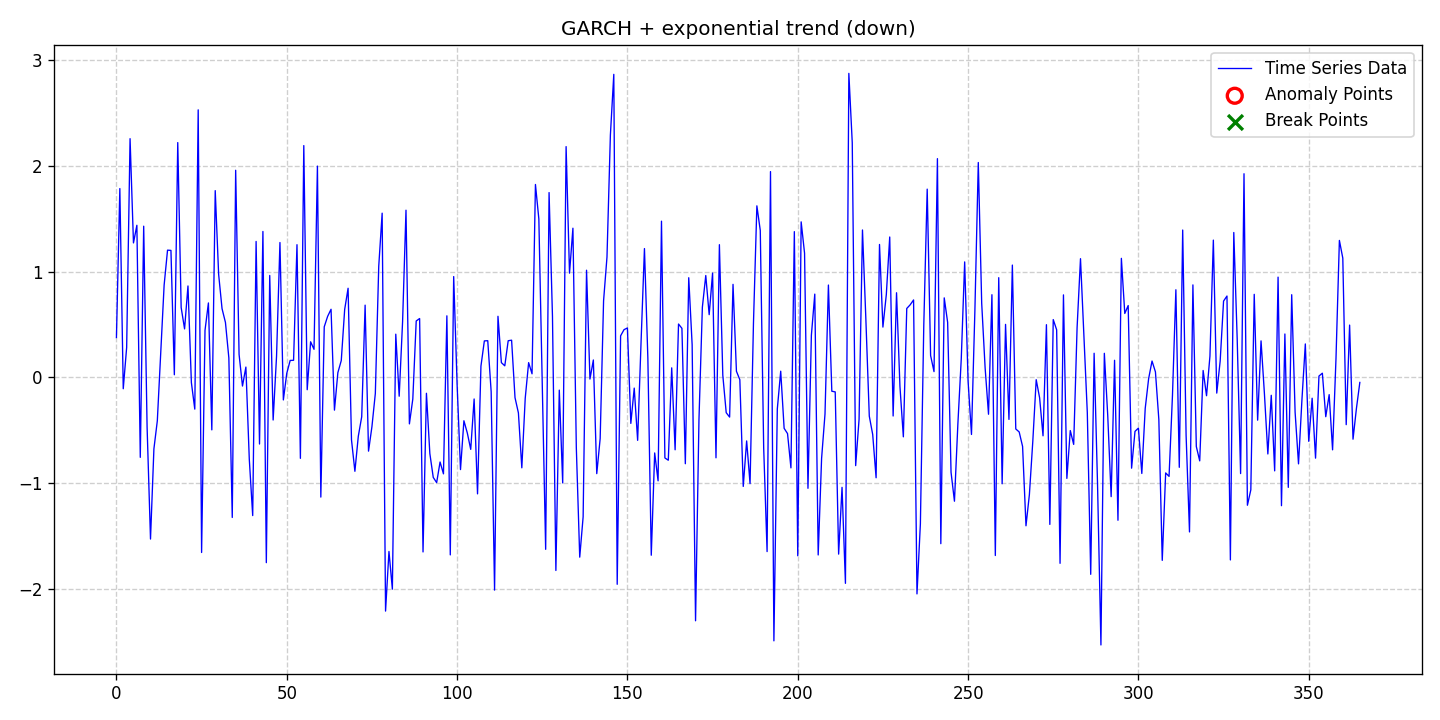

The table this chart was drawn from, first rows:
date, data, stationary, det_lin_up, det_lin_down, det_quad, det_cubic, det_exp, det_damped, stoc_trend, volatility, single_seas, multiple_seas, point_anom_single, point_anom_multi, collect_anom, context_anom, mean_shift, var_shift, trend_shift, point_anom_count, point_anom_location, point_anom_point, collect_anom_count
2020-01-01, 0.3769, 0, 0, 0, 0, 0, 1, 0, 0, 1, 0, 0, 0, 0, 0, 0, 0, 0, 0, 0, none, , 0
2020-01-02, 1.786, 0, 0, 0, 0, 0, 1, 0, 0, 1, 0, 0, 0, 0, 0, 0, 0, 0, 0, 0, none, , 0
2020-01-03, -0.1076, 0, 0, 0, 0, 0, 1, 0, 0, 1, 0, 0, 0, 0, 0, 0, 0, 0, 0, 0, none, , 0
2020-01-04, 0.2831, 0, 0, 0, 0, 0, 1, 0, 0, 1, 0, 0, 0, 0, 0, 0, 0, 0, 0, 0, none, , 0
2020-01-05, 2.258, 0, 0, 0, 0, 0, 1, 0, 0, 1, 0, 0, 0, 0, 0, 0, 0, 0, 0, 0, none, , 0
2020-01-06, 1.272, 0, 0, 0, 0, 0, 1, 0, 0, 1, 0, 0, 0, 0, 0, 0, 0, 0, 0, 0, none, , 0
2020-01-07, 1.439, 0, 0, 0, 0, 0, 1, 0, 0, 1, 0, 0, 0, 0, 0, 0, 0, 0, 0, 0, none, , 0
2020-01-08, -0.7563, 0, 0, 0, 0, 0, 1, 0, 0, 1, 0, 0, 0, 0, 0, 0, 0, 0, 0, 0, none, , 0
2020-01-09, 1.43, 0, 0, 0, 0, 0, 1, 0, 0, 1, 0, 0, 0, 0, 0, 0, 0, 0, 0, 0, none, , 0
2020-01-10, -0.4711, 0, 0, 0, 0, 0, 1, 0, 0, 1, 0, 0, 0, 0, 0, 0, 0, 0, 0, 0, none, , 0
2020-01-11, -1.529, 0, 0, 0, 0, 0, 1, 0, 0, 1, 0, 0, 0, 0, 0, 0, 0, 0, 0, 0, none, , 0
2020-01-12, -0.6761, 0, 0, 0, 0, 0, 1, 0, 0, 1, 0, 0, 0, 0, 0, 0, 0, 0, 0, 0, none, , 0
2020-01-13, -0.4111, 0, 0, 0, 0, 0, 1, 0, 0, 1, 0, 0, 0, 0, 0, 0, 0, 0, 0, 0, none, , 0
2020-01-14, 0.2413, 0, 0, 0, 0, 0, 1, 0, 0, 1, 0, 0, 0, 0, 0, 0, 0, 0, 0, 0, none, , 0
2020-01-15, 0.8725, 0, 0, 0, 0, 0, 1, 0, 0, 1, 0, 0, 0, 0, 0, 0, 0, 0, 0, 0, none, , 0
2020-01-16, 1.203, 0, 0, 0, 0, 0, 1, 0, 0, 1, 0, 0, 0, 0, 0, 0, 0, 0, 0, 0, none, , 0
2020-01-17, 1.201, 0, 0, 0, 0, 0, 1, 0, 0, 1, 0, 0, 0, 0, 0, 0, 0, 0, 0, 0, none, , 0
2020-01-18, 0.02477, 0, 0, 0, 0, 0, 1, 0, 0, 1, 0, 0, 0, 0, 0, 0, 0, 0, 0, 0, none, , 0
2020-01-19, 2.221, 0, 0, 0, 0, 0, 1, 0, 0, 1, 0, 0, 0, 0, 0, 0, 0, 0, 0, 0, none, , 0
2020-01-20, 0.6607, 0, 0, 0, 0, 0, 1, 0, 0, 1, 0, 0, 0, 0, 0, 0, 0, 0, 0, 0, none, , 0
2020-01-21, 0.4586, 0, 0, 0, 0, 0, 1, 0, 0, 1, 0, 0, 0, 0, 0, 0, 0, 0, 0, 0, none, , 0
2020-01-22, 0.8646, 0, 0, 0, 0, 0, 1, 0, 0, 1, 0, 0, 0, 0, 0, 0, 0, 0, 0, 0, none, , 0
2020-01-23, -0.04948, 0, 0, 0, 0, 0, 1, 0, 0, 1, 0, 0, 0, 0, 0, 0, 0, 0, 0, 0, none, , 0
2020-01-24, -0.3003, 0, 0, 0, 0, 0, 1, 0, 0, 1, 0, 0, 0, 0, 0, 0, 0, 0, 0, 0, none, , 0
2020-01-25, 2.53, 0, 0, 0, 0, 0, 1, 0, 0, 1, 0, 0, 0, 0, 0, 0, 0, 0, 0, 0, none, , 0
2020-01-26, -1.656, 0, 0, 0, 0, 0, 1, 0, 0, 1, 0, 0, 0, 0, 0, 0, 0, 0, 0, 0, none, , 0
2020-01-27, 0.4444, 0, 0, 0, 0, 0, 1, 0, 0, 1, 0, 0, 0, 0, 0, 0, 0, 0, 0, 0, none, , 0
2020-01-28, 0.7041, 0, 0, 0, 0, 0, 1, 0, 0, 1, 0, 0, 0, 0, 0, 0, 0, 0, 0, 0, none, , 0
2020-01-29, -0.4965, 0, 0, 0, 0, 0, 1, 0, 0, 1, 0, 0, 0, 0, 0, 0, 0, 0, 0, 0, none, , 0
2020-01-30, 1.766, 0, 0, 0, 0, 0, 1, 0, 0, 1, 0, 0, 0, 0, 0, 0, 0, 0, 0, 0, none, , 0
2020-01-31, 0.9748, 0, 0, 0, 0, 0, 1, 0, 0, 1, 0, 0, 0, 0, 0, 0, 0, 0, 0, 0, none, , 0
2020-02-01, 0.65, 0, 0, 0, 0, 0, 1, 0, 0, 1, 0, 0, 0, 0, 0, 0, 0, 0, 0, 0, none, , 0
2020-02-02, 0.5194, 0, 0, 0, 0, 0, 1, 0, 0, 1, 0, 0, 0, 0, 0, 0, 0, 0, 0, 0, none, , 0
2020-02-03, 0.1837, 0, 0, 0, 0, 0, 1, 0, 0, 1, 0, 0, 0, 0, 0, 0, 0, 0, 0, 0, none, , 0
2020-02-04, -1.325, 0, 0, 0, 0, 0, 1, 0, 0, 1, 0, 0, 0, 0, 0, 0, 0, 0, 0, 0, none, , 0
2020-02-05, 1.959, 0, 0, 0, 0, 0, 1, 0, 0, 1, 0, 0, 0, 0, 0, 0, 0, 0, 0, 0, none, , 0
2020-02-06, 0.2173, 0, 0, 0, 0, 0, 1, 0, 0, 1, 0, 0, 0, 0, 0, 0, 0, 0, 0, 0, none, , 0
2020-02-07, -0.08198, 0, 0, 0, 0, 0, 1, 0, 0, 1, 0, 0, 0, 0, 0, 0, 0, 0, 0, 0, none, , 0
2020-02-08, 0.09738, 0, 0, 0, 0, 0, 1, 0, 0, 1, 0, 0, 0, 0, 0, 0, 0, 0, 0, 0, none, , 0
2020-02-09, -0.774, 0, 0, 0, 0, 0, 1, 0, 0, 1, 0, 0, 0, 0, 0, 0, 0, 0, 0, 0, none, , 0
2020-02-10, -1.307, 0, 0, 0, 0, 0, 1, 0, 0, 1, 0, 0, 0, 0, 0, 0, 0, 0, 0, 0, none, , 0
2020-02-11, 1.286, 0, 0, 0, 0, 0, 1, 0, 0, 1, 0, 0, 0, 0, 0, 0, 0, 0, 0, 0, none, , 0
2020-02-12, -0.6304, 0, 0, 0, 0, 0, 1, 0, 0, 1, 0, 0, 0, 0, 0, 0, 0, 0, 0, 0, none, , 0
2020-02-13, 1.38, 0, 0, 0, 0, 0, 1, 0, 0, 1, 0, 0, 0, 0, 0, 0, 0, 0, 0, 0, none, , 0
2020-02-14, -1.752, 0, 0, 0, 0, 0, 1, 0, 0, 1, 0, 0, 0, 0, 0, 0, 0, 0, 0, 0, none, , 0
2020-02-15, 0.9639, 0, 0, 0, 0, 0, 1, 0, 0, 1, 0, 0, 0, 0, 0, 0, 0, 0, 0, 0, none, , 0
2020-02-16, -0.4032, 0, 0, 0, 0, 0, 1, 0, 0, 1, 0, 0, 0, 0, 0, 0, 0, 0, 0, 0, none, , 0
2020-02-17, 0.1999, 0, 0, 0, 0, 0, 1, 0, 0, 1, 0, 0, 0, 0, 0, 0, 0, 0, 0, 0, none, , 0
2020-02-18, 1.276, 0, 0, 0, 0, 0, 1, 0, 0, 1, 0, 0, 0, 0, 0, 0, 0, 0, 0, 0, none, , 0
2020-02-19, -0.2134, 0, 0, 0, 0, 0, 1, 0, 0, 1, 0, 0, 0, 0, 0, 0, 0, 0, 0, 0, none, , 0
2020-02-20, 0.03812, 0, 0, 0, 0, 0, 1, 0, 0, 1, 0, 0, 0, 0, 0, 0, 0, 0, 0, 0, none, , 0
2020-02-21, 0.1603, 0, 0, 0, 0, 0, 1, 0, 0, 1, 0, 0, 0, 0, 0, 0, 0, 0, 0, 0, none, , 0
2020-02-22, 0.1617, 0, 0, 0, 0, 0, 1, 0, 0, 1, 0, 0, 0, 0, 0, 0, 0, 0, 0, 0, none, , 0
2020-02-23, 1.255, 0, 0, 0, 0, 0, 1, 0, 0, 1, 0, 0, 0, 0, 0, 0, 0, 0, 0, 0, none, , 0
2020-02-24, -0.7659, 0, 0, 0, 0, 0, 1, 0, 0, 1, 0, 0, 0, 0, 0, 0, 0, 0, 0, 0, none, , 0
2020-02-25, 2.192, 0, 0, 0, 0, 0, 1, 0, 0, 1, 0, 0, 0, 0, 0, 0, 0, 0, 0, 0, none, , 0
2020-02-26, -0.1167, 0, 0, 0, 0, 0, 1, 0, 0, 1, 0, 0, 0, 0, 0, 0, 0, 0, 0, 0, none, , 0
2020-02-27, 0.3366, 0, 0, 0, 0, 0, 1, 0, 0, 1, 0, 0, 0, 0, 0, 0, 0, 0, 0, 0, none, , 0
2020-02-28, 0.2653, 0, 0, 0, 0, 0, 1, 0, 0, 1, 0, 0, 0, 0, 0, 0, 0, 0, 0, 0, none, , 0
2020-02-29, 1.998, 0, 0, 0, 0, 0, 1, 0, 0, 1, 0, 0, 0, 0, 0, 0, 0, 0, 0, 0, none, , 0
... 306 more rows
